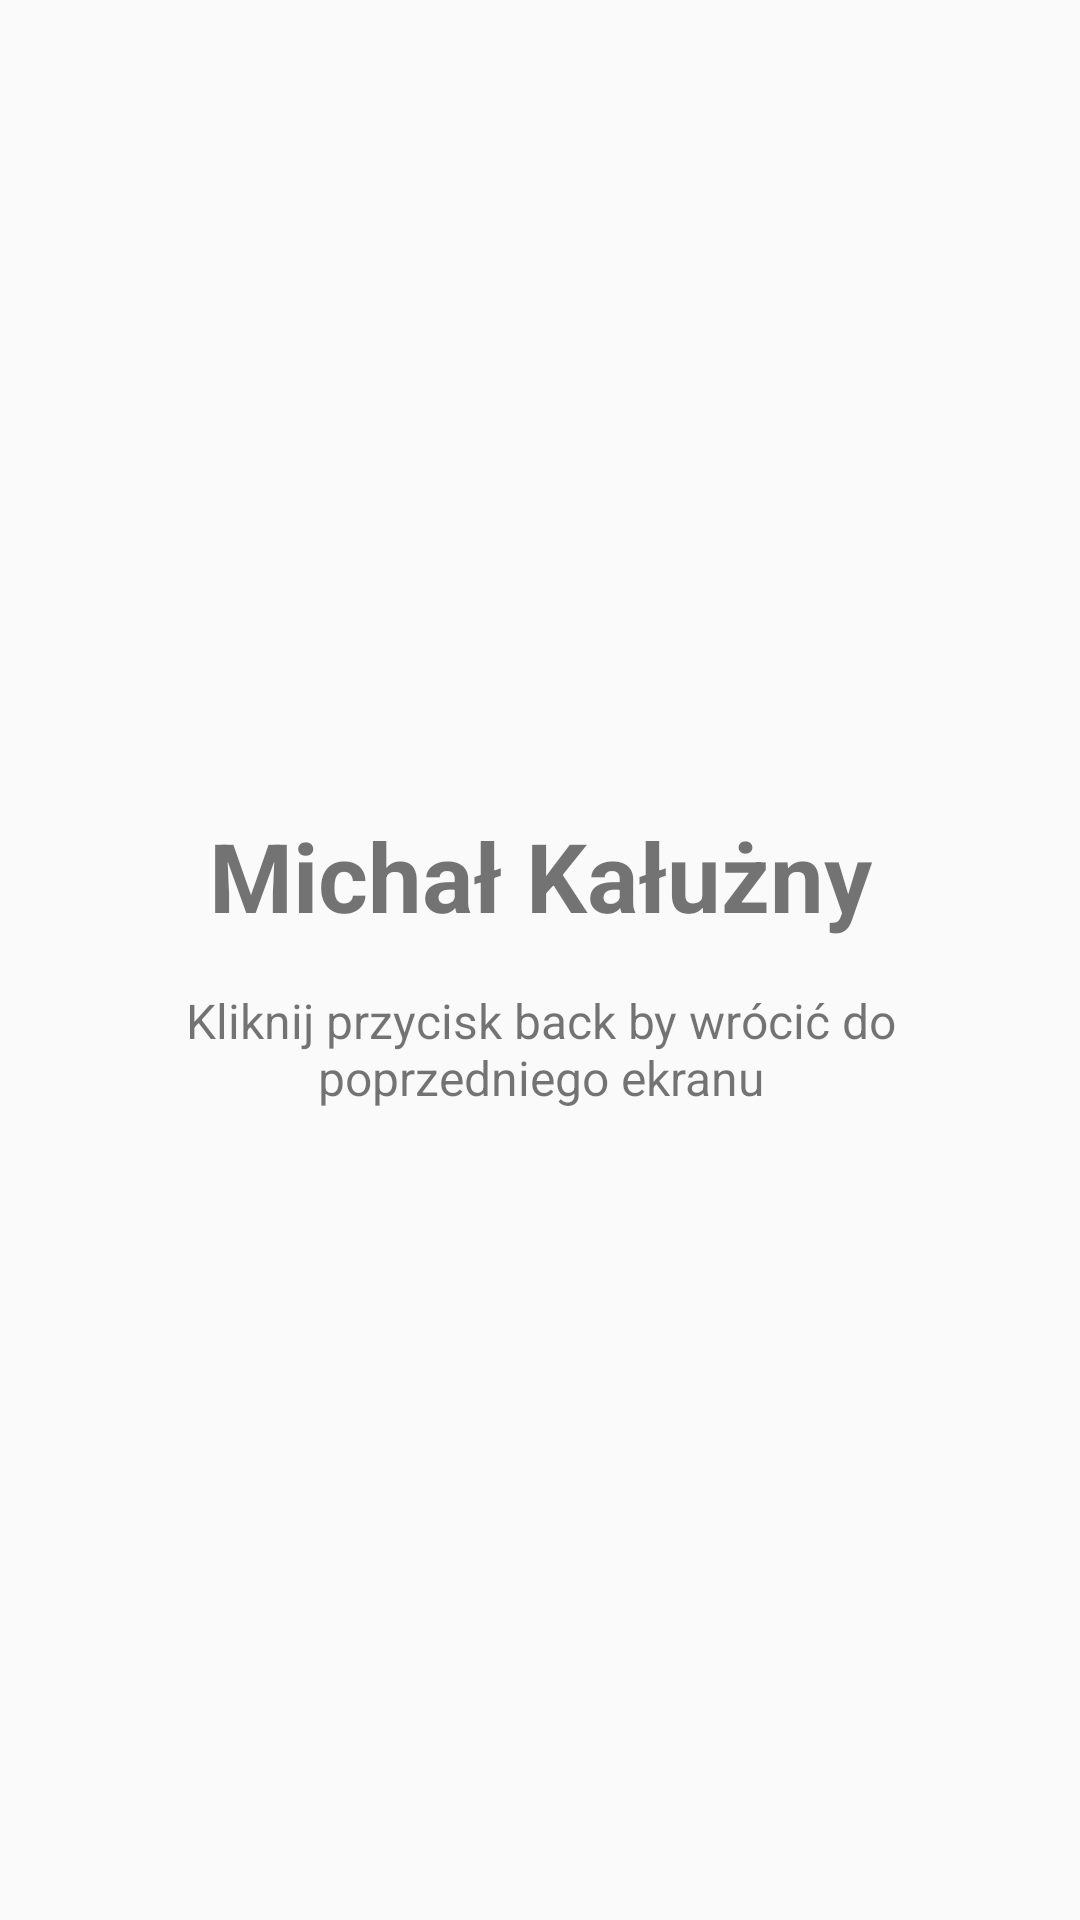

Write the Android layout XML for this screen, with the resource values it uses.
<!-- AndroidManifest.xml: application theme Theme.Zadanie3 -->
<!-- res/layout/activity_wizytowka.xml -->
<?xml version="1.0" encoding="utf-8"?>
<androidx.constraintlayout.widget.ConstraintLayout xmlns:android="http://schemas.android.com/apk/res/android"
    xmlns:app="http://schemas.android.com/apk/res-auto"
    xmlns:tools="http://schemas.android.com/tools"
    android:id="@+id/ekranWizytowki"
    android:layout_width="match_parent"
    android:layout_height="match_parent"
    android:padding="24dp"
    tools:context=".WizytowkaActivity">

    <TextView
        android:id="@+id/napisImieNazwisko"
        android:layout_width="wrap_content"
        android:layout_height="wrap_content"
        android:text="@string/imie_i_nazwisko"
        android:textSize="32sp"
        android:textStyle="bold"
        app:layout_constraintBottom_toTopOf="@id/napisPowrot"
        app:layout_constraintEnd_toEndOf="parent"
        app:layout_constraintStart_toStartOf="parent"
        app:layout_constraintTop_toTopOf="parent"
        app:layout_constraintVertical_chainStyle="packed" />

    <TextView
        android:id="@+id/napisPowrot"
        android:layout_width="wrap_content"
        android:layout_height="wrap_content"
        android:layout_marginTop="16dp"
        android:gravity="center"
        android:text="@string/wskazowka_powrotu"
        android:textSize="16sp"
        app:layout_constraintBottom_toBottomOf="parent"
        app:layout_constraintEnd_toEndOf="parent"
        app:layout_constraintStart_toStartOf="parent"
        app:layout_constraintTop_toBottomOf="@id/napisImieNazwisko" />

</androidx.constraintlayout.widget.ConstraintLayout>
<!-- resources referenced by this layout -->
<resources>
  <string name="imie_i_nazwisko">Michał Kałużny</string>
  <string name="wskazowka_powrotu">Kliknij przycisk back by wrócić do poprzedniego ekranu</string>
  <style name="Theme.Zadanie3" parent="Base.Theme.Zadanie3" />
  <style name="Base.Theme.Zadanie3" parent="Theme.AppCompat.Light.NoActionBar">
          <item name="android:textAllCaps">false</item>
          <item name="buttonStyle">@style/Widget.Zadanie3.Przycisk</item>
      </style>
  <style name="Widget.Zadanie3.Przycisk" parent="Widget.AppCompat.Button">
          <item name="android:textAllCaps">true</item>
      </style>
</resources>
